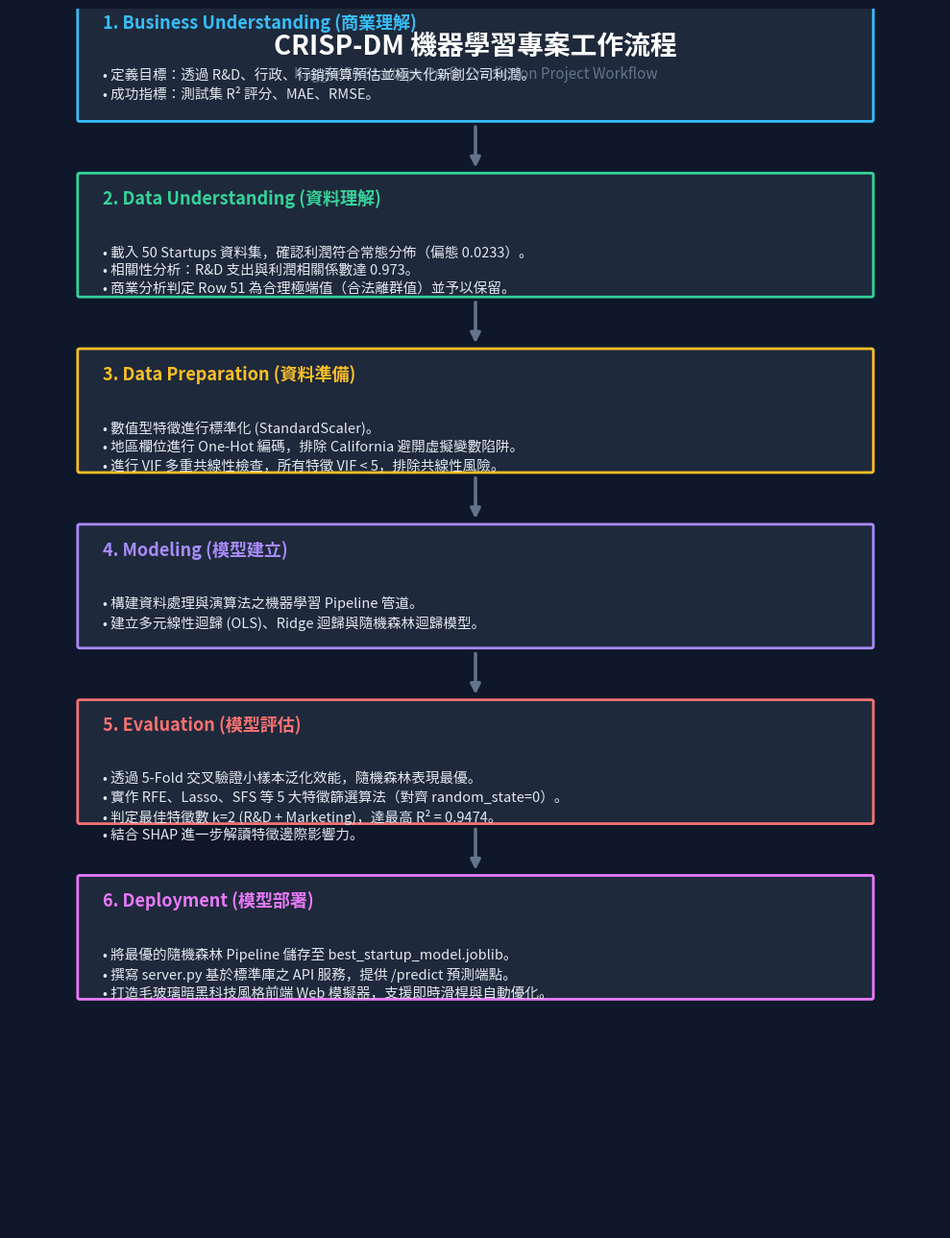

Recreate this plot in Python.
import os
import matplotlib
matplotlib.use('Agg')
import matplotlib.pyplot as plt
import matplotlib.patches as patches

# Set font for Traditional Chinese support in Windows
plt.rcParams['font.family'] = ['Microsoft JhengHei', 'Microsoft YaHei', 'Segoe UI', 'Arial', 'sans-serif']
plt.rcParams['axes.unicode_minus'] = False

# Create figure
fig, ax = plt.subplots(figsize=(10, 13))
ax.axis('off')
fig.patch.set_facecolor('#0f172a') # Deep slate dark theme background to match premium app
ax.set_facecolor('#0f172a')

# Define stages
stages = [
    {
        "title": "1. Business Understanding (商業理解)",
        "color": "#1e293b",
        "border": "#38bdf8",
        "text_color": "#38bdf8",
        "body": "• 定義目標：透過 R&D、行政、行銷預算預估並極大化新創公司利潤。\n• 成功指標：測試集 R² 評分、MAE、RMSE。"
    },
    {
        "title": "2. Data Understanding (資料理解)",
        "color": "#1e293b",
        "border": "#34d399",
        "text_color": "#34d399",
        "body": "• 載入 50 Startups 資料集，確認利潤符合常態分佈（偏態 0.0233）。\n• 相關性分析：R&D 支出與利潤相關係數達 0.973。\n• 商業分析判定 Row 51 為合理極端值（合法離群值）並予以保留。"
    },
    {
        "title": "3. Data Preparation (資料準備)",
        "color": "#1e293b",
        "border": "#fbbf24",
        "text_color": "#fbbf24",
        "body": "• 數值型特徵進行標準化 (StandardScaler)。\n• 地區欄位進行 One-Hot 編碼，排除 California 避開虛擬變數陷阱。\n• 進行 VIF 多重共線性檢查，所有特徵 VIF < 5，排除共線性風險。"
    },
    {
        "title": "4. Modeling (模型建立)",
        "color": "#1e293b",
        "border": "#a78bfa",
        "text_color": "#a78bfa",
        "body": "• 構建資料處理與演算法之機器學習 Pipeline 管道。\n• 建立多元線性迴歸 (OLS)、Ridge 迴歸與隨機森林迴歸模型。"
    },
    {
        "title": "5. Evaluation (模型評估)",
        "color": "#1e293b",
        "border": "#f87171",
        "text_color": "#f87171",
        "body": "• 透過 5-Fold 交叉驗證小樣本泛化效能，隨機森林表現最優。\n• 實作 RFE、Lasso、SFS 等 5 大特徵篩選算法（對齊 random_state=0）。\n• 判定最佳特徵數 k=2 (R&D + Marketing)，達最高 R² = 0.9474。\n• 結合 SHAP 進一步解讀特徵邊際影響力。"
    },
    {
        "title": "6. Deployment (模型部署)",
        "color": "#1e293b",
        "border": "#e879f9",
        "text_color": "#e879f9",
        "body": "• 將最優的隨機森林 Pipeline 儲存至 best_startup_model.joblib。\n• 撰寫 server.py 基於標準庫之 API 服務，提供 /predict 預測端點。\n• 打造毛玻璃暗黑科技風格前端 Web 模擬器，支援即時滑桿與自動優化。"
    }
]

# Coordinates
box_width = 8.5
box_height = 1.3
gap = 0.6
start_y = 11.5

# Draw title
ax.text(5, 12.3, "CRISP-DM 機器學習專案工作流程", color='#ffffff', fontsize=20, fontweight='bold', ha='center', va='center')
ax.text(5, 12.0, "Kaggle 50 Startups Profit Prediction Project Workflow", color='#64748b', fontsize=11, ha='center', va='center')

for i, stage in enumerate(stages):
    y = start_y - i * (box_height + gap)
    
    # Draw box (FancyBboxPatch for rounded corners)
    rect = patches.FancyBboxPatch(
        (0.75, y), box_width, box_height,
        boxstyle="round,pad=0.1",
        linewidth=2, edgecolor=stage["border"], facecolor=stage["color"],
        mutation_scale=0.2, zorder=2
    )
    ax.add_patch(rect)
    
    # Title text
    ax.text(1.0, y + box_height - 0.25, stage["title"], color=stage["text_color"], fontsize=13, fontweight='bold', va='center', zorder=3)
    
    # Body text
    ax.text(1.0, y + box_height - 0.75, stage["body"], color='#e2e8f0', fontsize=10.5, va='top', linespacing=1.4, zorder=3)
    
    # Draw arrow to next stage
    if i < len(stages) - 1:
        arrow_y_start = y - 0.05
        arrow_y_end = y - gap + 0.05
        ax.annotate(
            '', xy=(5, arrow_y_end), xytext=(5, arrow_y_start),
            arrowprops=dict(arrowstyle="-|>", color='#64748b', lw=2.5, mutation_scale=15),
            zorder=1
        )

# Adjust axes limits
ax.set_xlim(0, 10)
ax.set_ylim(-0.5, 12.7)

plt.tight_layout()
os.makedirs("images", exist_ok=True)
output_path = os.path.join("images", "workflow.png")
plt.savefig(output_path, dpi=180, facecolor='#0f172a', bbox_inches='tight')
print(f"Successfully generated {output_path}!")
